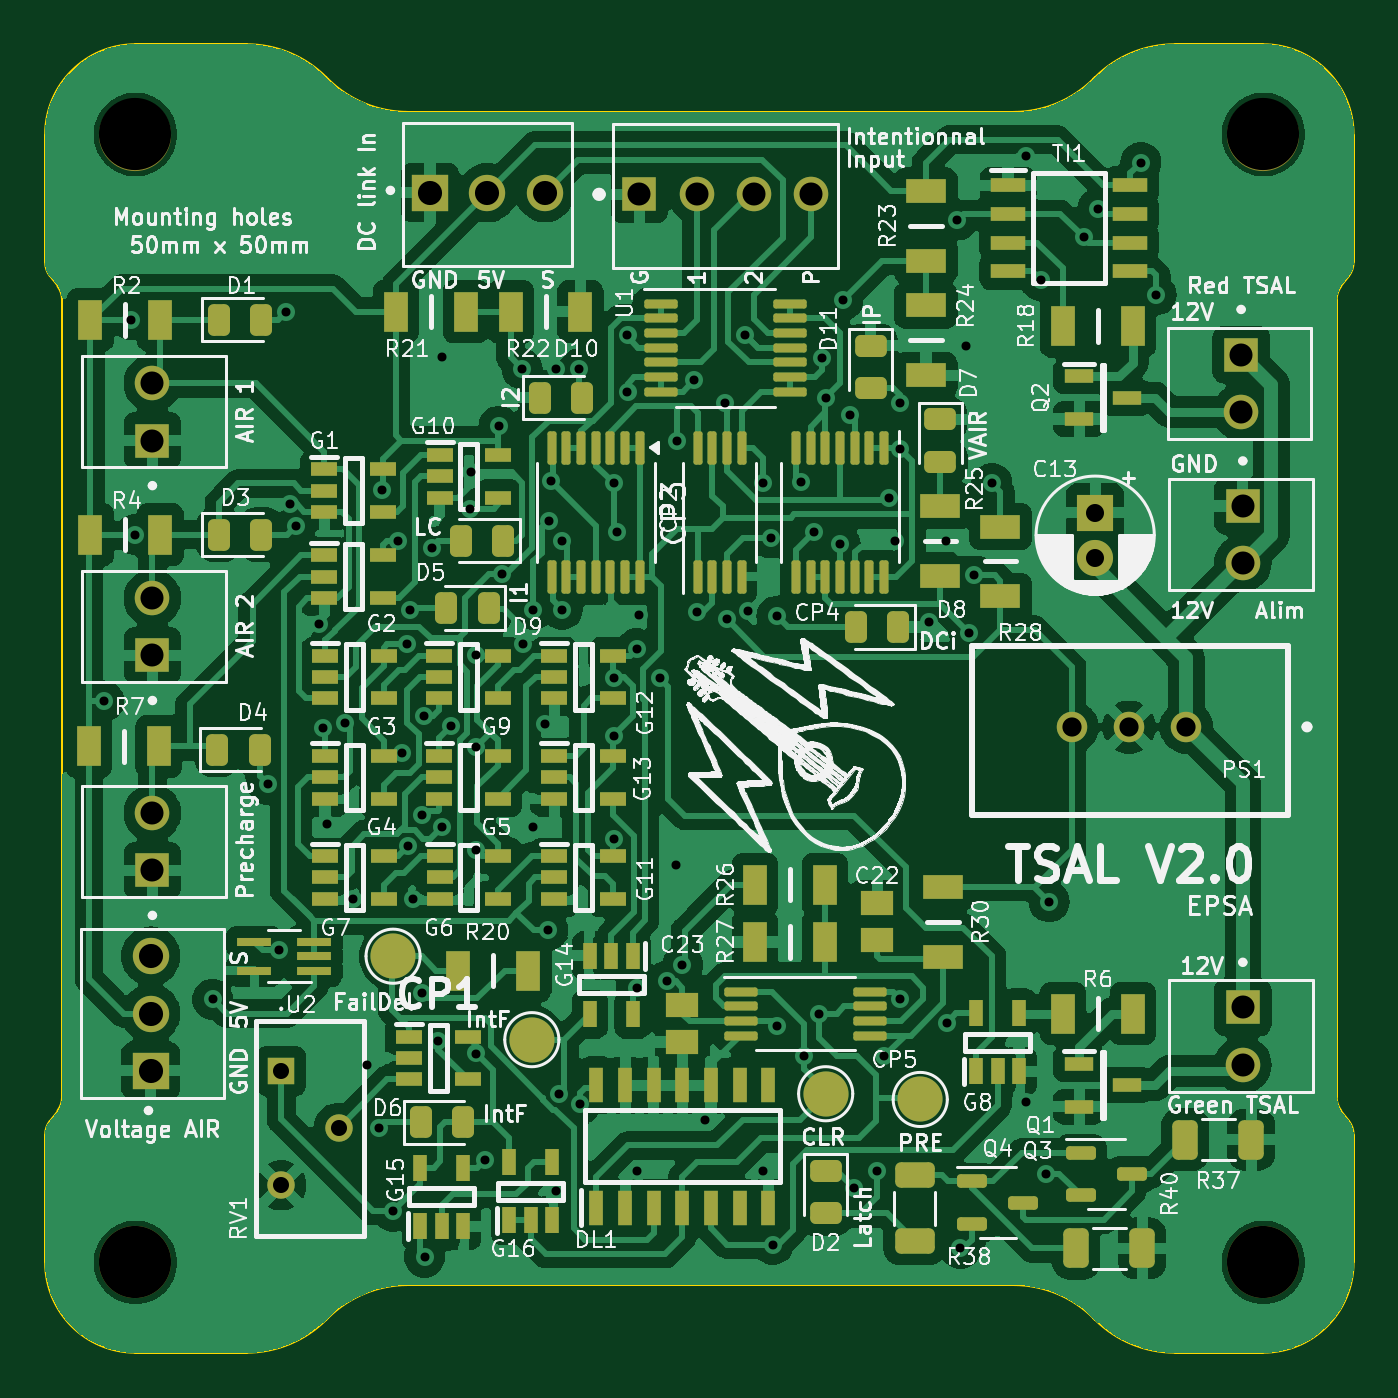
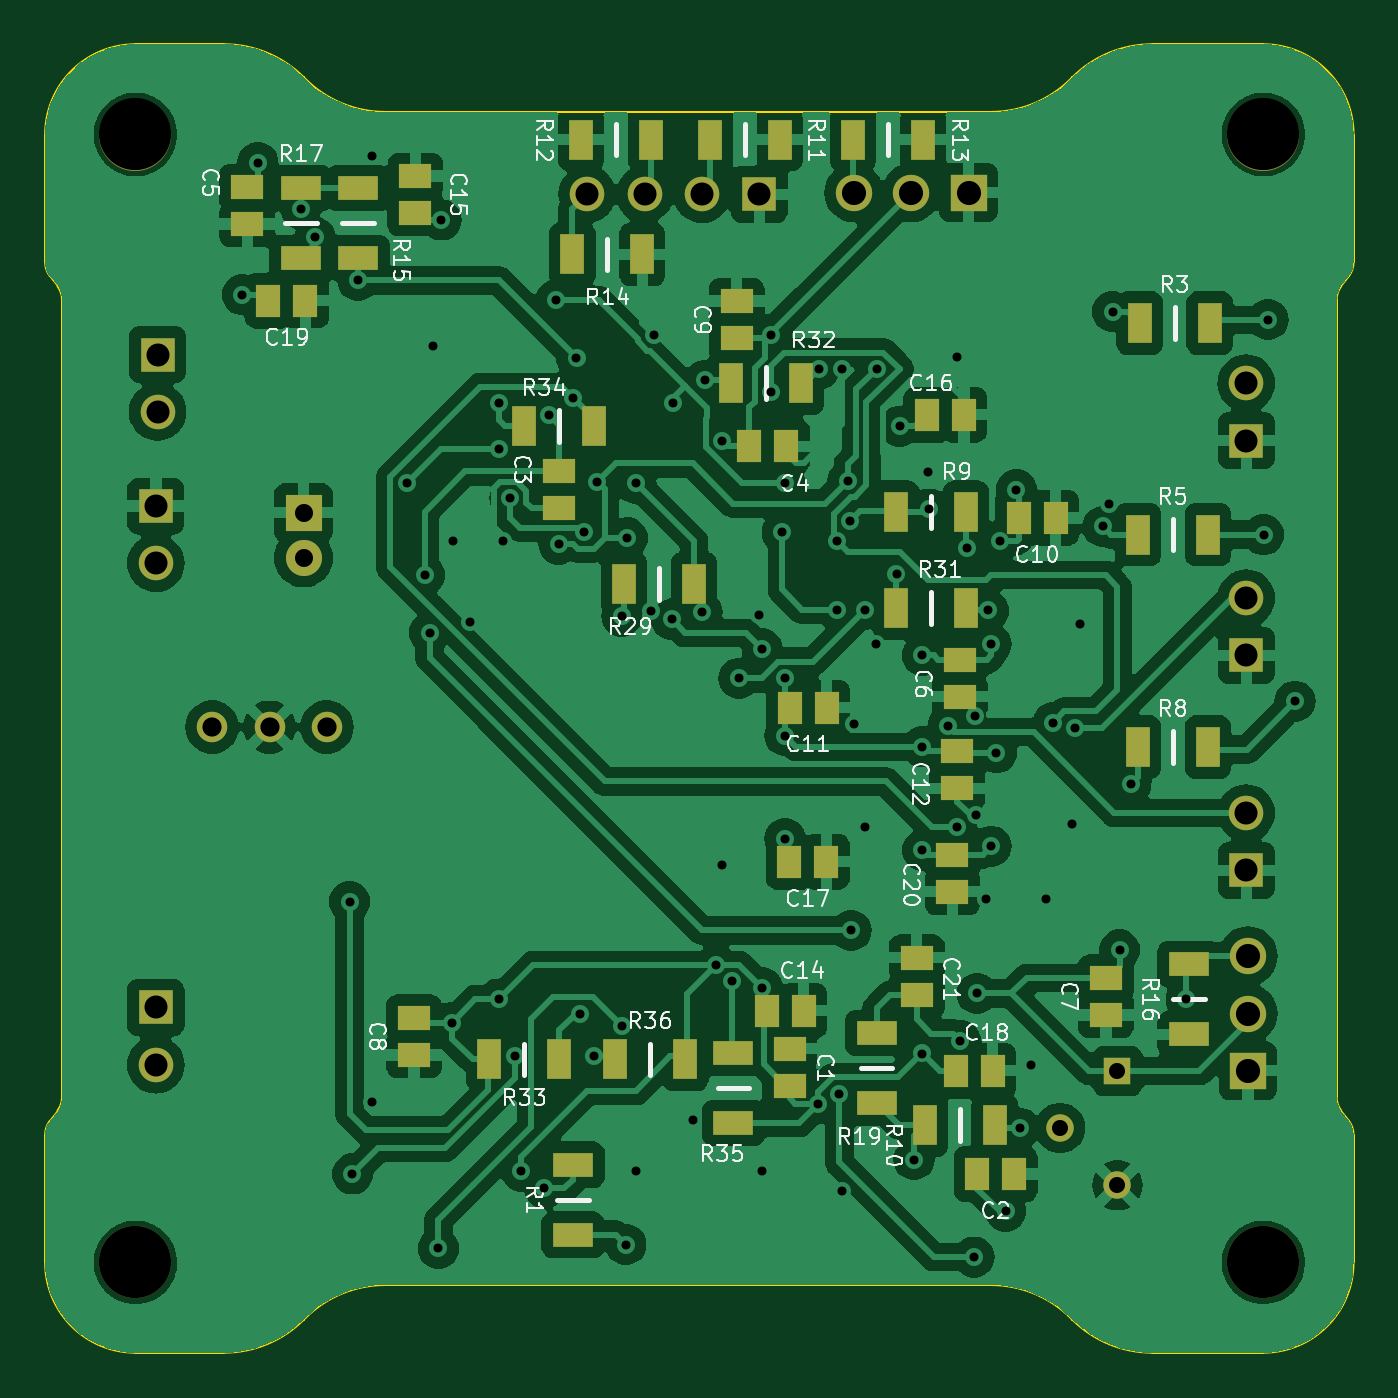
Circuit board: 11 layer files. Board 58.0 x 58.0 mm.
- bottom_copper: TSAL-B_Cu.gbr (189843 bytes)
- bottom_mask: TSAL-B_Mask.gbr (4979 bytes)
- paste: TSAL-B_Paste.gbr (3488 bytes)
- bottom_silk: TSAL-B_Silkscreen.gbr (66099 bytes)
- outline: TSAL-Edge_Cuts.gbr (3022 bytes)
- top_copper: TSAL-F_Cu.gbr (240679 bytes)
- top_mask: TSAL-F_Mask.gbr (11413 bytes)
- paste: TSAL-F_Paste.gbr (9696 bytes)
- top_silk: TSAL-F_Silkscreen.gbr (404906 bytes)
- drill: TSAL-NPTH.drl (394 bytes)
- drill: TSAL-PTH.drl (2709 bytes)

=== bottom_copper: TSAL-B_Cu.gbr (189843 bytes, source omitted) ===
=== bottom_mask: TSAL-B_Mask.gbr ===
%TF.GenerationSoftware,KiCad,Pcbnew,8.0.2*%
%TF.CreationDate,2024-06-16T16:51:43+02:00*%
%TF.ProjectId,TSAL,5453414c-2e6b-4696-9361-645f70636258,V2.0*%
%TF.SameCoordinates,Original*%
%TF.FileFunction,Soldermask,Bot*%
%TF.FilePolarity,Negative*%
%FSLAX46Y46*%
G04 Gerber Fmt 4.6, Leading zero omitted, Abs format (unit mm)*
G04 Created by KiCad (PCBNEW 8.0.2) date 2024-06-16 16:51:43*
%MOMM*%
%LPD*%
G01*
G04 APERTURE LIST*
%ADD10C,3.200000*%
%ADD11R,1.530000X1.530000*%
%ADD12C,1.530000*%
%ADD13R,1.600000X1.600000*%
%ADD14C,1.600000*%
%ADD15R,1.610000X1.610000*%
%ADD16C,1.610000*%
%ADD17C,1.350000*%
%ADD18R,1.217000X1.217000*%
%ADD19C,1.217000*%
%ADD20R,1.070000X1.470000*%
%ADD21R,1.470000X1.070000*%
%ADD22R,1.800000X1.050000*%
%ADD23R,1.050000X1.800000*%
G04 APERTURE END LIST*
D10*
%TO.C,H1*%
X152750000Y-30250000D03*
%TD*%
D11*
%TO.C,J7*%
X125095000Y-32902680D03*
D12*
X127635000Y-32902680D03*
X130175000Y-32902680D03*
X132715000Y-32902680D03*
%TD*%
D11*
%TO.C,J6*%
X151840000Y-46720000D03*
D12*
X151840000Y-49260000D03*
%TD*%
D13*
%TO.C,C13*%
X145295120Y-47012197D03*
D14*
X145295120Y-49012197D03*
%TD*%
D11*
%TO.C,J2*%
X103505000Y-53340000D03*
D12*
X103505000Y-50800000D03*
%TD*%
D10*
%TO.C,H2*%
X102750000Y-30250000D03*
%TD*%
D11*
%TO.C,J5*%
X151840000Y-68945000D03*
D12*
X151840000Y-71485000D03*
%TD*%
D15*
%TO.C,J8*%
X115815000Y-32827680D03*
D16*
X118355000Y-32827680D03*
X120895000Y-32827680D03*
%TD*%
D15*
%TO.C,J4*%
X103430000Y-71755000D03*
D16*
X103430000Y-69215000D03*
X103430000Y-66675000D03*
%TD*%
D10*
%TO.C,H4*%
X152750000Y-80250000D03*
%TD*%
D11*
%TO.C,J9*%
X151765000Y-40005000D03*
D12*
X151765000Y-42545000D03*
%TD*%
D17*
%TO.C,PS1*%
X149342320Y-56515000D03*
X146802320Y-56515000D03*
X144262320Y-56515000D03*
%TD*%
D18*
%TO.C,RV1*%
X109215000Y-71755000D03*
D19*
X111755000Y-74295000D03*
X109215000Y-76835000D03*
%TD*%
D10*
%TO.C,H3*%
X102750000Y-80250000D03*
%TD*%
D11*
%TO.C,J1*%
X103505000Y-43815000D03*
D12*
X103505000Y-41275000D03*
%TD*%
D11*
%TO.C,J3*%
X103505000Y-62865000D03*
D12*
X103505000Y-60325000D03*
%TD*%
D20*
%TO.C,C19*%
X145210872Y-37613489D03*
X146850872Y-37613489D03*
%TD*%
D21*
%TO.C,C21*%
X118110000Y-68384000D03*
X118110000Y-66744000D03*
%TD*%
D22*
%TO.C,R17*%
X145415000Y-35727500D03*
X145415000Y-32627500D03*
%TD*%
D20*
%TO.C,C17*%
X122116000Y-62484000D03*
X123756000Y-62484000D03*
%TD*%
D23*
%TO.C,R10*%
X117755000Y-74168000D03*
X114655000Y-74168000D03*
%TD*%
D22*
%TO.C,R35*%
X126238000Y-70967000D03*
X126238000Y-74067000D03*
%TD*%
D21*
%TO.C,C1*%
X123747236Y-70766062D03*
X123747236Y-72406062D03*
%TD*%
D20*
%TO.C,C11*%
X122100905Y-55652074D03*
X123740905Y-55652074D03*
%TD*%
D23*
%TO.C,R5*%
X108305000Y-47990000D03*
X105205000Y-47990000D03*
%TD*%
D21*
%TO.C,C7*%
X109728000Y-69277650D03*
X109728000Y-67637650D03*
%TD*%
D23*
%TO.C,R34*%
X135535000Y-43180000D03*
X132435000Y-43180000D03*
%TD*%
D20*
%TO.C,C14*%
X123132000Y-69088000D03*
X124772000Y-69088000D03*
%TD*%
D21*
%TO.C,C5*%
X147790967Y-34222001D03*
X147790967Y-32582001D03*
%TD*%
D23*
%TO.C,R32*%
X123265000Y-41275000D03*
X126365000Y-41275000D03*
%TD*%
%TO.C,R33*%
X133959000Y-71247000D03*
X137059000Y-71247000D03*
%TD*%
D20*
%TO.C,C18*%
X114750000Y-71755000D03*
X116390000Y-71755000D03*
%TD*%
D23*
%TO.C,R11*%
X124180000Y-30480000D03*
X127280000Y-30480000D03*
%TD*%
%TO.C,R14*%
X130276000Y-35560000D03*
X133376000Y-35560000D03*
%TD*%
D21*
%TO.C,C3*%
X133975279Y-46818306D03*
X133975279Y-45178306D03*
%TD*%
D22*
%TO.C,R16*%
X106045000Y-70130000D03*
X106045000Y-67030000D03*
%TD*%
D21*
%TO.C,C20*%
X116528000Y-63812000D03*
X116528000Y-62172000D03*
%TD*%
D20*
%TO.C,C2*%
X113792000Y-76327000D03*
X115432000Y-76327000D03*
%TD*%
%TO.C,C16*%
X116020000Y-42672000D03*
X117660000Y-42672000D03*
%TD*%
D22*
%TO.C,R19*%
X119888000Y-73178000D03*
X119888000Y-70078000D03*
%TD*%
D23*
%TO.C,R12*%
X132995000Y-30480000D03*
X129895000Y-30480000D03*
%TD*%
D20*
%TO.C,C4*%
X123894000Y-44069000D03*
X125534000Y-44069000D03*
%TD*%
D23*
%TO.C,R29*%
X131090000Y-50165000D03*
X127990000Y-50165000D03*
%TD*%
D22*
%TO.C,R15*%
X142875000Y-32627500D03*
X142875000Y-35727500D03*
%TD*%
D21*
%TO.C,C8*%
X140393322Y-71052060D03*
X140393322Y-69412060D03*
%TD*%
%TO.C,C15*%
X140335000Y-32087500D03*
X140335000Y-33727500D03*
%TD*%
%TO.C,C9*%
X126091553Y-37634380D03*
X126091553Y-39274380D03*
%TD*%
D23*
%TO.C,R36*%
X131471000Y-71247000D03*
X128371000Y-71247000D03*
%TD*%
D21*
%TO.C,C12*%
X116332000Y-59240000D03*
X116332000Y-57600000D03*
%TD*%
%TO.C,C6*%
X116205000Y-55176000D03*
X116205000Y-53536000D03*
%TD*%
D23*
%TO.C,R9*%
X119025000Y-46990000D03*
X115925000Y-46990000D03*
%TD*%
%TO.C,R8*%
X108305000Y-57404000D03*
X105205000Y-57404000D03*
%TD*%
%TO.C,R13*%
X117830000Y-30480000D03*
X120930000Y-30480000D03*
%TD*%
%TO.C,R31*%
X115918450Y-51243969D03*
X119018450Y-51243969D03*
%TD*%
%TO.C,R3*%
X108230000Y-38608000D03*
X105130000Y-38608000D03*
%TD*%
D20*
%TO.C,C10*%
X111956000Y-47244000D03*
X113596000Y-47244000D03*
%TD*%
D22*
%TO.C,R1*%
X133350000Y-79020000D03*
X133350000Y-75920000D03*
%TD*%
M02*

=== paste: TSAL-B_Paste.gbr ===
%TF.GenerationSoftware,KiCad,Pcbnew,8.0.2*%
%TF.CreationDate,2024-06-16T16:51:43+02:00*%
%TF.ProjectId,TSAL,5453414c-2e6b-4696-9361-645f70636258,V2.0*%
%TF.SameCoordinates,Original*%
%TF.FileFunction,Paste,Bot*%
%TF.FilePolarity,Positive*%
%FSLAX46Y46*%
G04 Gerber Fmt 4.6, Leading zero omitted, Abs format (unit mm)*
G04 Created by KiCad (PCBNEW 8.0.2) date 2024-06-16 16:51:43*
%MOMM*%
%LPD*%
G01*
G04 APERTURE LIST*
%ADD10R,1.070000X1.470000*%
%ADD11R,1.470000X1.070000*%
%ADD12R,1.800000X1.050000*%
%ADD13R,1.050000X1.800000*%
G04 APERTURE END LIST*
D10*
%TO.C,C19*%
X145210872Y-37613489D03*
X146850872Y-37613489D03*
%TD*%
D11*
%TO.C,C21*%
X118110000Y-68384000D03*
X118110000Y-66744000D03*
%TD*%
D12*
%TO.C,R17*%
X145415000Y-35727500D03*
X145415000Y-32627500D03*
%TD*%
D10*
%TO.C,C17*%
X122116000Y-62484000D03*
X123756000Y-62484000D03*
%TD*%
D13*
%TO.C,R10*%
X117755000Y-74168000D03*
X114655000Y-74168000D03*
%TD*%
D12*
%TO.C,R35*%
X126238000Y-70967000D03*
X126238000Y-74067000D03*
%TD*%
D11*
%TO.C,C1*%
X123747236Y-70766062D03*
X123747236Y-72406062D03*
%TD*%
D10*
%TO.C,C11*%
X122100905Y-55652074D03*
X123740905Y-55652074D03*
%TD*%
D13*
%TO.C,R5*%
X108305000Y-47990000D03*
X105205000Y-47990000D03*
%TD*%
D11*
%TO.C,C7*%
X109728000Y-69277650D03*
X109728000Y-67637650D03*
%TD*%
D13*
%TO.C,R34*%
X135535000Y-43180000D03*
X132435000Y-43180000D03*
%TD*%
D10*
%TO.C,C14*%
X123132000Y-69088000D03*
X124772000Y-69088000D03*
%TD*%
D11*
%TO.C,C5*%
X147790967Y-34222001D03*
X147790967Y-32582001D03*
%TD*%
D13*
%TO.C,R32*%
X123265000Y-41275000D03*
X126365000Y-41275000D03*
%TD*%
%TO.C,R33*%
X133959000Y-71247000D03*
X137059000Y-71247000D03*
%TD*%
D10*
%TO.C,C18*%
X114750000Y-71755000D03*
X116390000Y-71755000D03*
%TD*%
D13*
%TO.C,R11*%
X124180000Y-30480000D03*
X127280000Y-30480000D03*
%TD*%
%TO.C,R14*%
X130276000Y-35560000D03*
X133376000Y-35560000D03*
%TD*%
D11*
%TO.C,C3*%
X133975279Y-46818306D03*
X133975279Y-45178306D03*
%TD*%
D12*
%TO.C,R16*%
X106045000Y-70130000D03*
X106045000Y-67030000D03*
%TD*%
D11*
%TO.C,C20*%
X116528000Y-63812000D03*
X116528000Y-62172000D03*
%TD*%
D10*
%TO.C,C2*%
X113792000Y-76327000D03*
X115432000Y-76327000D03*
%TD*%
%TO.C,C16*%
X116020000Y-42672000D03*
X117660000Y-42672000D03*
%TD*%
D12*
%TO.C,R19*%
X119888000Y-73178000D03*
X119888000Y-70078000D03*
%TD*%
D13*
%TO.C,R12*%
X132995000Y-30480000D03*
X129895000Y-30480000D03*
%TD*%
D10*
%TO.C,C4*%
X123894000Y-44069000D03*
X125534000Y-44069000D03*
%TD*%
D13*
%TO.C,R29*%
X131090000Y-50165000D03*
X127990000Y-50165000D03*
%TD*%
D12*
%TO.C,R15*%
X142875000Y-32627500D03*
X142875000Y-35727500D03*
%TD*%
D11*
%TO.C,C8*%
X140393322Y-71052060D03*
X140393322Y-69412060D03*
%TD*%
%TO.C,C15*%
X140335000Y-32087500D03*
X140335000Y-33727500D03*
%TD*%
%TO.C,C9*%
X126091553Y-37634380D03*
X126091553Y-39274380D03*
%TD*%
D13*
%TO.C,R36*%
X131471000Y-71247000D03*
X128371000Y-71247000D03*
%TD*%
D11*
%TO.C,C12*%
X116332000Y-59240000D03*
X116332000Y-57600000D03*
%TD*%
%TO.C,C6*%
X116205000Y-55176000D03*
X116205000Y-53536000D03*
%TD*%
D13*
%TO.C,R9*%
X119025000Y-46990000D03*
X115925000Y-46990000D03*
%TD*%
%TO.C,R8*%
X108305000Y-57404000D03*
X105205000Y-57404000D03*
%TD*%
%TO.C,R13*%
X117830000Y-30480000D03*
X120930000Y-30480000D03*
%TD*%
%TO.C,R31*%
X115918450Y-51243969D03*
X119018450Y-51243969D03*
%TD*%
%TO.C,R3*%
X108230000Y-38608000D03*
X105130000Y-38608000D03*
%TD*%
D10*
%TO.C,C10*%
X111956000Y-47244000D03*
X113596000Y-47244000D03*
%TD*%
D12*
%TO.C,R1*%
X133350000Y-79020000D03*
X133350000Y-75920000D03*
%TD*%
M02*

=== bottom_silk: TSAL-B_Silkscreen.gbr (66099 bytes, source omitted) ===
=== outline: TSAL-Edge_Cuts.gbr ===
%TF.GenerationSoftware,KiCad,Pcbnew,8.0.2*%
%TF.CreationDate,2024-06-16T16:51:43+02:00*%
%TF.ProjectId,TSAL,5453414c-2e6b-4696-9361-645f70636258,V2.0*%
%TF.SameCoordinates,Original*%
%TF.FileFunction,Profile,NP*%
%FSLAX46Y46*%
G04 Gerber Fmt 4.6, Leading zero omitted, Abs format (unit mm)*
G04 Created by KiCad (PCBNEW 8.0.2) date 2024-06-16 16:51:43*
%MOMM*%
%LPD*%
G01*
G04 APERTURE LIST*
%TA.AperFunction,Profile*%
%ADD10C,0.100000*%
%TD*%
G04 APERTURE END LIST*
D10*
X98750000Y-74583333D02*
G75*
G02*
X98949984Y-73983321I1000000J33D01*
G01*
X107678932Y-26250000D02*
G75*
G02*
X111214491Y-27714441I-32J-5000200D01*
G01*
X145214466Y-27785534D02*
X145285534Y-27714466D01*
X148821068Y-84250000D02*
G75*
G02*
X145285550Y-82785518I32J5000000D01*
G01*
X156550000Y-36516667D02*
X156200000Y-36983333D01*
X114821068Y-29250000D02*
G75*
G02*
X111285509Y-27785559I32J5000200D01*
G01*
X99300000Y-36983333D02*
X98950000Y-36516667D01*
X98750000Y-80250000D02*
X98750000Y-74583333D01*
X156200000Y-73516667D02*
X156550000Y-73983333D01*
X107678932Y-84250000D02*
X102750000Y-84250000D01*
X102750000Y-84250000D02*
G75*
G02*
X98750000Y-80250000I0J4000000D01*
G01*
X98950000Y-73983333D02*
X99300000Y-73516667D01*
X111214466Y-27714466D02*
X111285534Y-27785534D01*
X156000000Y-37583333D02*
G75*
G02*
X156200016Y-36983345I999800J33D01*
G01*
X102750000Y-26250000D02*
X107678932Y-26250000D01*
X156750000Y-80250000D02*
G75*
G02*
X152750000Y-84250000I-4000000J0D01*
G01*
X145285534Y-82785534D02*
X145214466Y-82714466D01*
X114821068Y-29250000D02*
X141678932Y-29250000D01*
X156200000Y-73516667D02*
G75*
G02*
X156000000Y-72916667I800200J600067D01*
G01*
X156000000Y-37583333D02*
X156000000Y-72916667D01*
X99500000Y-72916667D02*
X99500000Y-37583333D01*
X111285534Y-82714466D02*
X111214466Y-82785534D01*
X156750000Y-35916667D02*
G75*
G02*
X156550016Y-36516679I-1000000J-33D01*
G01*
X98750000Y-35916667D02*
X98750000Y-30250000D01*
X156750000Y-74583333D02*
X156750000Y-80250000D01*
X148821068Y-26250000D02*
X152750000Y-26250000D01*
X98950000Y-36516667D02*
G75*
G02*
X98750020Y-35916667I800000J599967D01*
G01*
X156750000Y-30250000D02*
X156750000Y-35916667D01*
X152750000Y-84250000D02*
X148821068Y-84250000D01*
X111214466Y-82785534D02*
G75*
G02*
X107678932Y-84249981I-3535466J3535434D01*
G01*
X145214466Y-27785534D02*
G75*
G02*
X141678932Y-29249981I-3535466J3535434D01*
G01*
X156550000Y-73983333D02*
G75*
G02*
X156749980Y-74583333I-800000J-599967D01*
G01*
X141678932Y-81250000D02*
G75*
G02*
X145214491Y-82714441I-32J-5000200D01*
G01*
X111285534Y-82714466D02*
G75*
G02*
X114821068Y-81250019I3535466J-3535434D01*
G01*
X141678932Y-81250000D02*
X114821068Y-81250000D01*
X152750000Y-26250000D02*
G75*
G02*
X156750000Y-30250000I0J-4000000D01*
G01*
X99500000Y-72916667D02*
G75*
G02*
X99300016Y-73516679I-1000000J-33D01*
G01*
X145285534Y-27714466D02*
G75*
G02*
X148821068Y-26250019I3535466J-3535434D01*
G01*
X99300000Y-36983333D02*
G75*
G02*
X99499980Y-37583333I-800000J-599967D01*
G01*
X98750000Y-30250000D02*
G75*
G02*
X102750000Y-26250000I4000000J0D01*
G01*
M02*

=== top_copper: TSAL-F_Cu.gbr (240679 bytes, source omitted) ===
=== top_mask: TSAL-F_Mask.gbr (11413 bytes, source omitted) ===
=== paste: TSAL-F_Paste.gbr (9696 bytes, source omitted) ===
=== top_silk: TSAL-F_Silkscreen.gbr (404906 bytes, source omitted) ===
=== drill: TSAL-NPTH.drl ===
M48
; DRILL file {KiCad 8.0.2} date 2024-06-16T16:51:39+0200
; FORMAT={-:-/ absolute / inch / decimal}
; #@! TF.CreationDate,2024-06-16T16:51:39+02:00
; #@! TF.GenerationSoftware,Kicad,Pcbnew,8.0.2
; #@! TF.FileFunction,NonPlated,1,2,NPTH
FMAT,2
INCH
; #@! TA.AperFunction,NonPlated,NPTH,ComponentDrill
T1C0.1260
%
G90
G05
T1
X4.0453Y-1.1909
X4.0453Y-3.1594
X6.0138Y-1.1909
X6.0138Y-3.1594
M30

=== drill: TSAL-PTH.drl ===
M48
; DRILL file {KiCad 8.0.2} date 2024-06-16T16:51:39+0200
; FORMAT={-:-/ absolute / inch / decimal}
; #@! TF.CreationDate,2024-06-16T16:51:39+02:00
; #@! TF.GenerationSoftware,Kicad,Pcbnew,8.0.2
; #@! TF.FileFunction,Plated,1,2,PTH
FMAT,2
INCH
; #@! TA.AperFunction,Plated,PTH,ViaDrill
T1C0.0157
; #@! TA.AperFunction,Plated,PTH,ComponentDrill
T2C0.0280
; #@! TA.AperFunction,Plated,PTH,ComponentDrill
T3C0.0315
; #@! TA.AperFunction,Plated,PTH,ComponentDrill
T4C0.0335
; #@! TA.AperFunction,Plated,PTH,ComponentDrill
T5C0.0402
; #@! TA.AperFunction,Plated,PTH,ComponentDrill
T6C0.0421
%
G90
G05
T1
X3.99Y-2.18
X4.0369Y-1.5141
X4.0447Y-1.8894
X4.18Y-2.7
X4.2765Y-2.325
X4.296Y-2.614
X4.3082Y-1.5
X4.3148Y-1.8366
X4.325Y-1.875
X4.365Y-2.045
X4.3735Y-2.2262
X4.38Y-2.395
X4.4118Y-2.2172
X4.425Y-2.525
X4.45Y-2.815
X4.47Y-2.925
X4.4762Y-1.8106
X4.495Y-3.07
X4.5044Y-1.9
X4.5111Y-2.2698
X4.52Y-2.08
X4.5206Y-2.433
X4.525Y-2.0215
X4.53Y-2.525
X4.545Y-2.69
X4.546Y-2.3794
X4.5485Y-2.2053
X4.55Y-3.15
X4.5621Y-1.912
X4.574Y-2.7724
X4.58Y-1.58
X4.58Y-2.4
X4.5957Y-2.2231
X4.6291Y-1.8447
X4.6308Y-1.7807
X4.6401Y-2.1
X4.6401Y-2.2597
X4.6401Y-2.44
X4.6405Y-2.7948
X4.655Y-2.98
X4.68Y-1.7
X4.6854Y-1.9572
X4.72Y-1.6
X4.7218Y-2.0793
X4.74Y-2.02
X4.74Y-2.4
X4.76Y-2.22
X4.765Y-2.58
X4.7663Y-1.865
X4.77Y-1.795
X4.78Y-1.6
X4.78Y-3.035
X4.7852Y-2.8648
X4.79Y-1.9
X4.79Y-2.02
X4.82Y-1.6
X4.8218Y-2.8827
X4.88Y-1.8
X4.88Y-2.1396
X4.88Y-2.24
X4.88Y-2.42
X4.885Y-1.885
X4.9041Y-1.5402
X4.9041Y-1.64
X4.92Y-2.0885
X4.92Y-2.68
X4.92Y-3.0
X4.925Y-2.03
X4.9602Y-2.14
X4.9724Y-2.6685
X4.9893Y-2.4657
X4.99Y-1.725
X5.0Y-2.64
X5.02Y-1.62
X5.025Y-2.025
X5.04Y-2.91
X5.075Y-1.66
X5.078Y-2.0372
X5.1085Y-1.54
X5.1147Y-2.023
X5.14Y-1.8
X5.14Y-3.0
X5.155Y-1.895
X5.1578Y-3.1282
X5.1648Y-2.0315
X5.165Y-2.746
X5.2075Y-1.7975
X5.2125Y-2.8
X5.23Y-1.885
X5.2375Y-2.725
X5.2439Y-1.5811
X5.25Y-1.65
X5.275Y-1.9056
X5.28Y-1.48
X5.2918Y-1.68
X5.3Y-3.03
X5.34Y-3.0
X5.3518Y-2.8
X5.36Y-1.8256
X5.3715Y-1.9
X5.3798Y-2.6998
X5.38Y-1.66
X5.38Y-1.74
X5.4305Y-2.0413
X5.46Y-1.9
X5.4612Y-2.7408
X5.48Y-1.34
X5.485Y-3.135
X5.495Y-1.56
X5.5002Y-2.0602
X5.509Y-1.96
X5.54Y-1.8
X5.6Y-1.2285
X5.6Y-2.88
X5.625Y-1.4456
X5.635Y-3.005
X5.64Y-2.53
X5.7Y-1.3706
X5.725Y-1.3206
X5.8Y-1.24
X5.8269Y-1.4706
T2
X4.2998Y-2.825
X4.2998Y-3.025
X4.3998Y-2.925
T3
X5.7203Y-1.8509
X5.7203Y-1.9296
T4
X5.6796Y-2.225
X5.7796Y-2.225
X5.8796Y-2.225
T5
X4.075Y-1.625
X4.075Y-1.725
X4.075Y-2.0
X4.075Y-2.1
X4.075Y-2.375
X4.075Y-2.475
X4.925Y-1.2954
X5.025Y-1.2954
X5.125Y-1.2954
X5.225Y-1.2954
X5.975Y-1.575
X5.975Y-1.675
X5.978Y-1.8394
X5.978Y-1.9394
X5.978Y-2.7144
X5.978Y-2.8144
T6
X4.072Y-2.625
X4.072Y-2.725
X4.072Y-2.825
X4.5596Y-1.2924
X4.6596Y-1.2924
X4.7596Y-1.2924
M30

